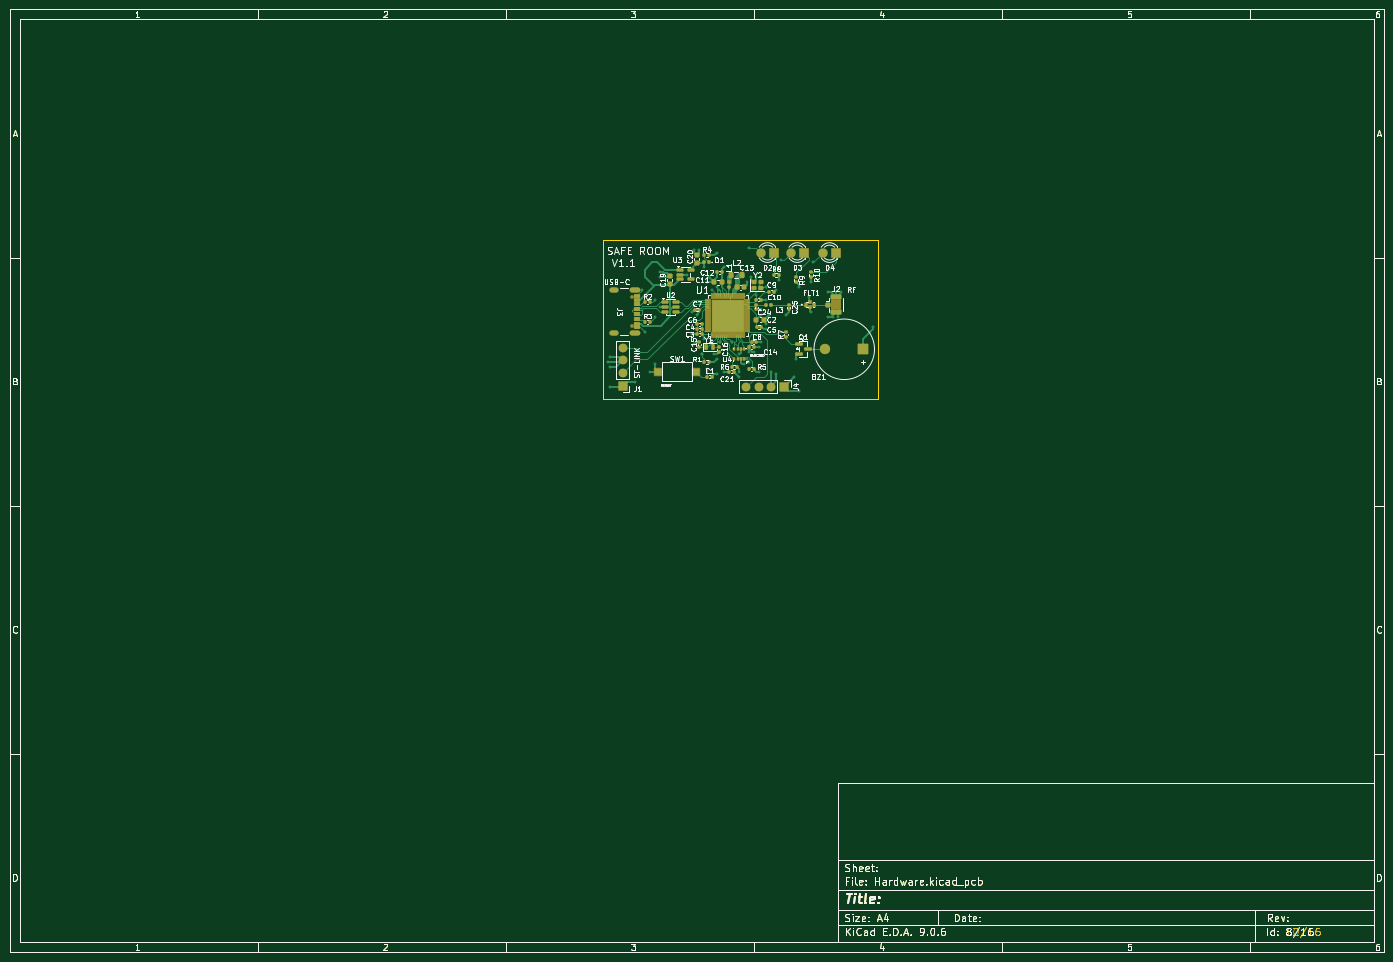
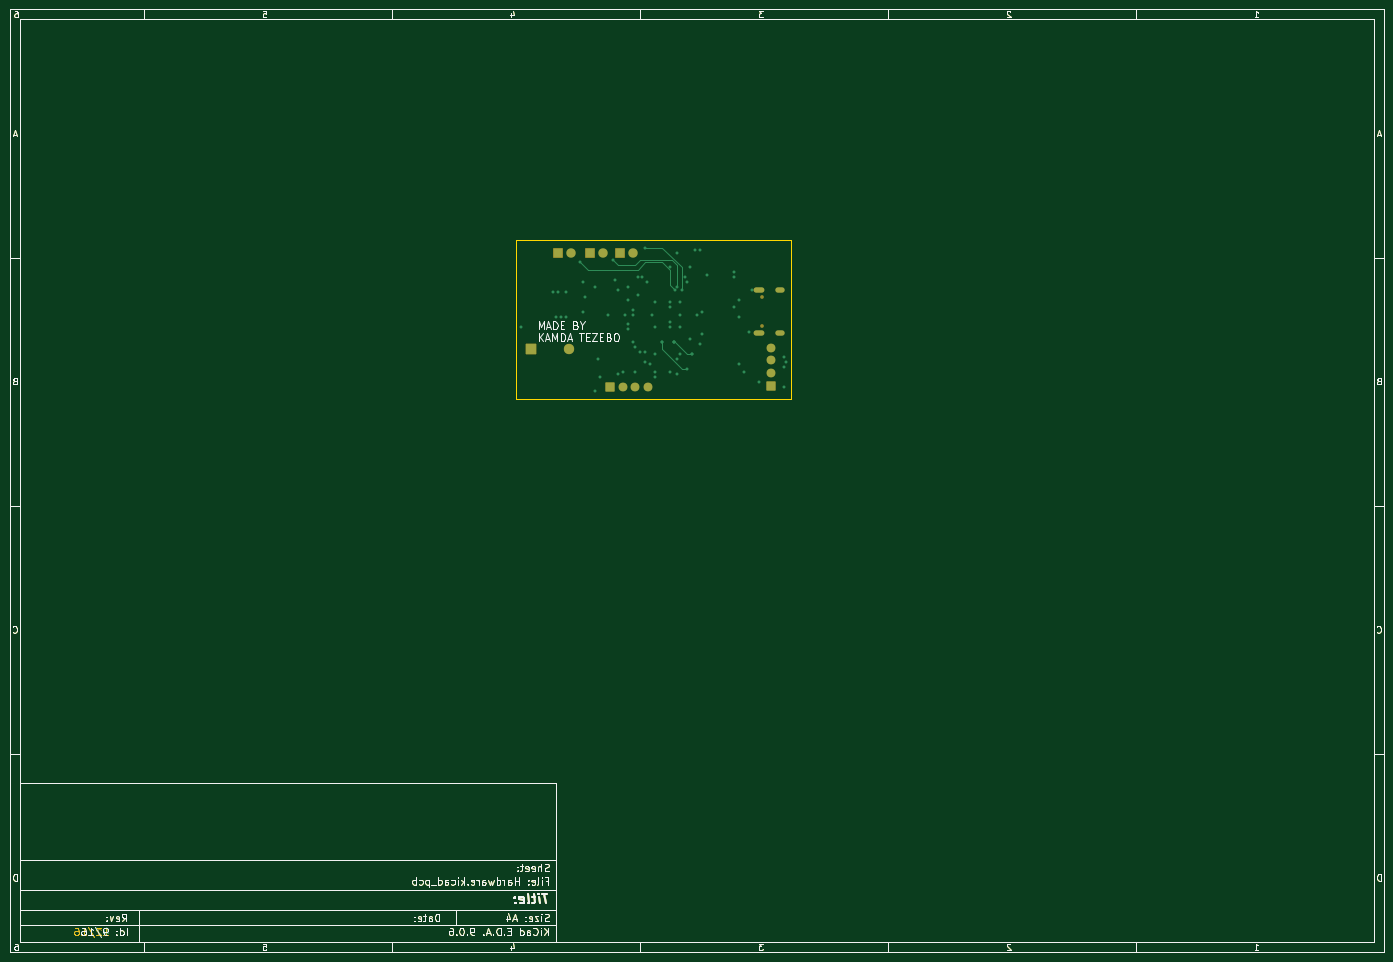
Circuit board: 11 layer files. Board 277.0 x 190.0 mm.
- bottom_copper: Hardware-B_Cu.gbr (53253 bytes)
- bottom_mask: Hardware-B_Mask.gbr (50007 bytes)
- paste: Hardware-B_Paste.gbr (47698 bytes)
- bottom_silk: Hardware-B_Silkscreen.gbr (54299 bytes)
- outline: Hardware-Edge_Cuts.gbr (48518 bytes)
- top_copper: Hardware-F_Cu.gbr (89112 bytes)
- top_mask: Hardware-F_Mask.gbr (59831 bytes)
- paste: Hardware-F_Paste.gbr (60568 bytes)
- top_silk: Hardware-F_Silkscreen.gbr (134209 bytes)
- inner_copper: Hardware-In1_Cu.gbr (111828 bytes)
- inner_copper: Hardware-In2_Cu.gbr (158341 bytes)

=== bottom_copper: Hardware-B_Cu.gbr (53253 bytes, source omitted) ===
=== bottom_mask: Hardware-B_Mask.gbr (50007 bytes, source omitted) ===
=== paste: Hardware-B_Paste.gbr (47698 bytes, source omitted) ===
=== bottom_silk: Hardware-B_Silkscreen.gbr (54299 bytes, source omitted) ===
=== outline: Hardware-Edge_Cuts.gbr (48518 bytes, source omitted) ===
=== top_copper: Hardware-F_Cu.gbr (89112 bytes, source omitted) ===
=== top_mask: Hardware-F_Mask.gbr (59831 bytes, source omitted) ===
=== paste: Hardware-F_Paste.gbr (60568 bytes, source omitted) ===
=== top_silk: Hardware-F_Silkscreen.gbr (134209 bytes, source omitted) ===
=== inner_copper: Hardware-In1_Cu.gbr (111828 bytes, source omitted) ===
=== inner_copper: Hardware-In2_Cu.gbr (158341 bytes, source omitted) ===
